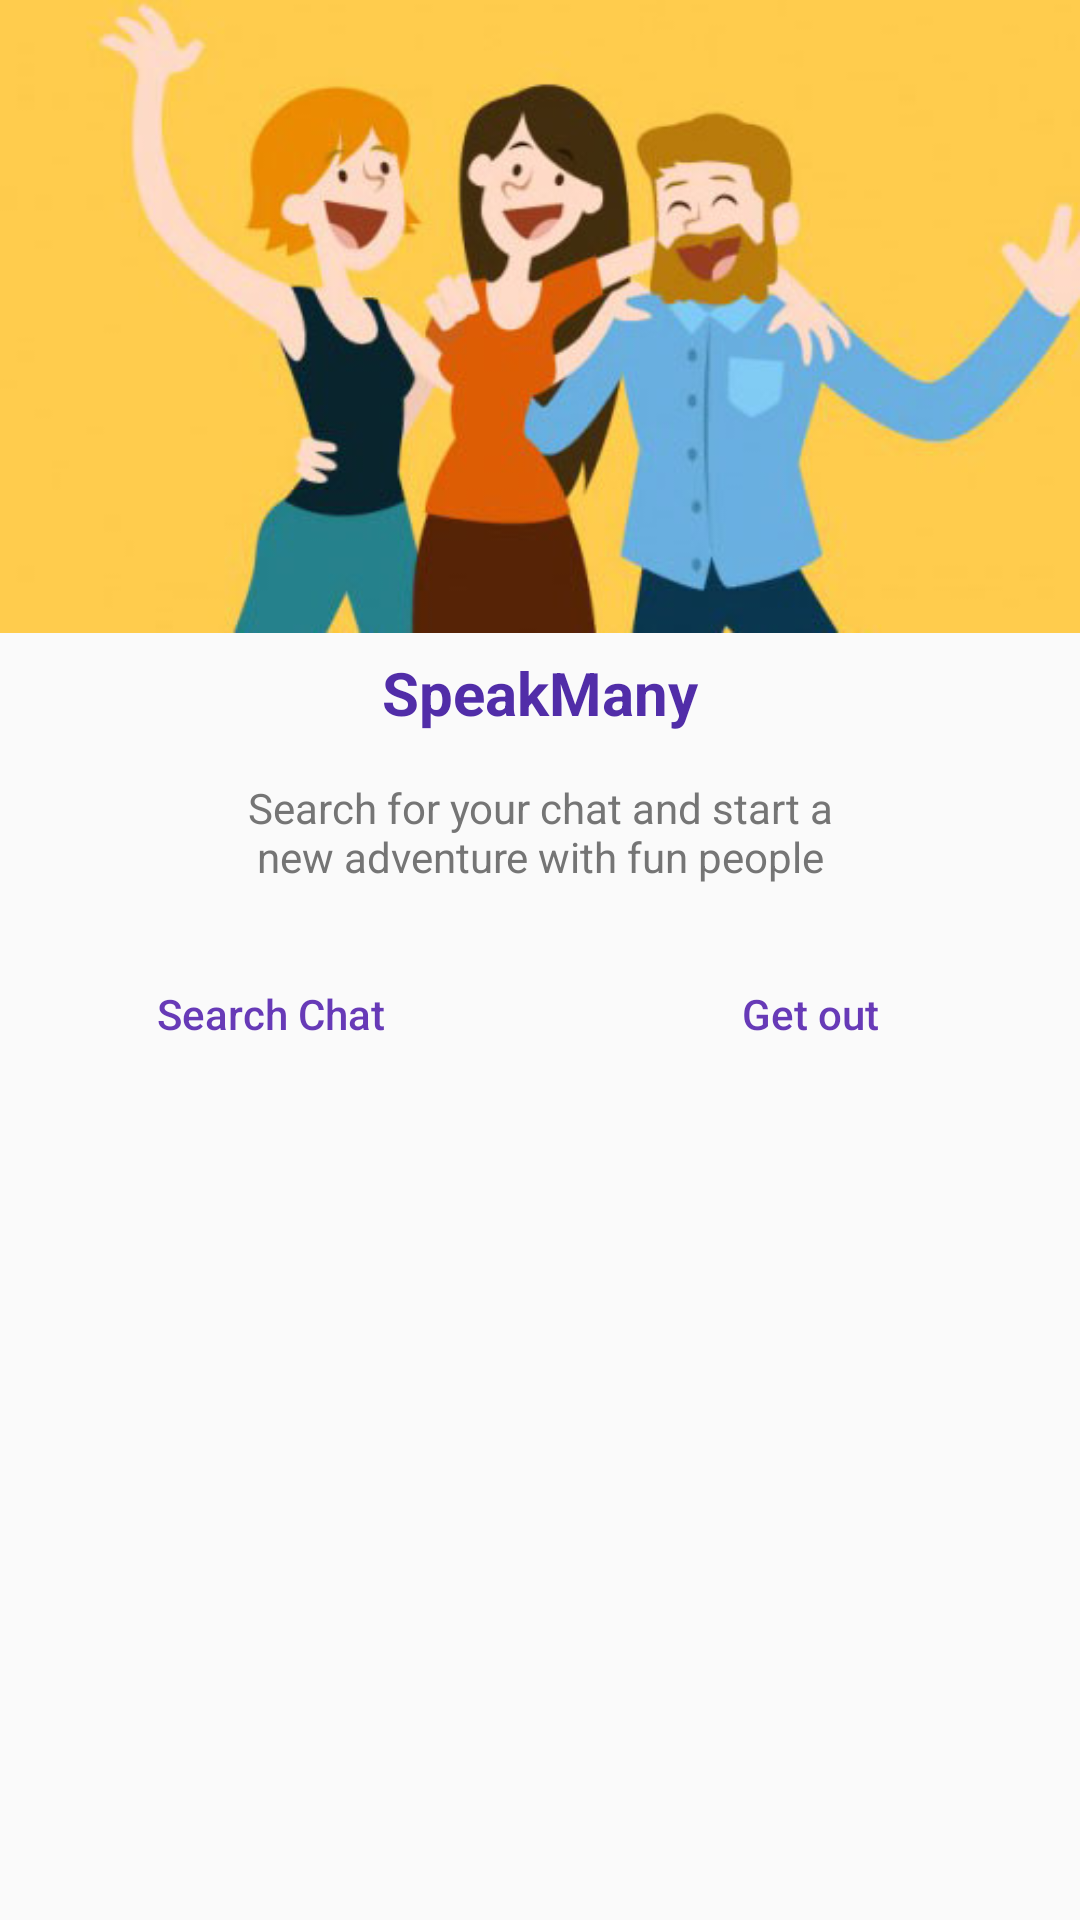

Produce the Android XML layout that renders to this screen, including the resource entries it uses.
<!-- AndroidManifest.xml: application theme splashTheme -->
<!-- res/layout/dialogo_buscar_chat.xml -->
<?xml version="1.0" encoding="utf-8"?>
<LinearLayout xmlns:android="http://schemas.android.com/apk/res/android"
    xmlns:app="http://schemas.android.com/apk/res-auto"
    android:layout_width="match_parent"
    android:layout_height="match_parent"
    android:orientation="vertical"

    android:id="@+id/dialogo_buscarchat"
    android:weightSum="2">

    <ImageView
        android:id="@+id/img_dialogoChat"
        android:layout_width="wrap_content"
        android:layout_height="211dp"
        android:scaleType="fitXY"
        app:srcCompat="@drawable/buscarchat" />

    <TextView
        android:id="@+id/txt_1"
        android:layout_width="match_parent"
        android:layout_height="40dp"
        android:text="@string/a_dia_TextView_ChateaMucho"
        android:layout_gravity="center"
        android:gravity="center"
        android:textColor="@color/primary_dark"
        android:textStyle="bold"
        android:textSize="20dp"/>

    <TextView
        android:id="@+id/txt_2"
        android:layout_width="match_parent"
        android:layout_height="53dp"
        android:text="@string/a_dia_TextView_BuscarCHat"
        android:gravity="center"
        android:textColor="@color/secondary_text"
        android:layout_marginLeft="70dp"
        android:layout_marginRight="70dp"/>

    <LinearLayout
        android:layout_width="match_parent"
        android:layout_height="match_parent"
        android:layout_weight="0.40"
        android:orientation="horizontal">

        <Button
            android:id="@+id/btn_chat"
            style="?android:attr/borderlessButtonStyle"
            android:layout_width="match_parent"
            android:layout_height="wrap_content"
            android:layout_marginTop="10dp"
            android:layout_weight="1"
            android:background="@drawable/color_boton"
            android:text="@string/a_dia_Button_buscar"
            android:textAllCaps="false"
            android:textColor="@color/primary" />

        <Button
            android:id="@+id/btn_chat_cancelar"
            style="?android:attr/borderlessButtonStyle"
            android:layout_width="match_parent"
            android:layout_height="wrap_content"
            android:layout_marginTop="10dp"
            android:layout_weight="1"
            android:background="@drawable/color_boton"
            android:text="@string/a_dia_Button_salir"
            android:textAllCaps="false"
            android:textColor="@color/primary"/>
    </LinearLayout>

</LinearLayout>
<!-- resources referenced by this layout -->
<resources>
  <color name="primary">#673AB7</color>
  <color name="primary_dark">#512DA8</color>
  <color name="secondary_text">#757575</color>
  <!-- drawable buscarchat: jpg bitmap (drawable, 24501 bytes) -->
  <!-- drawable color_boton (drawable) -->
  <?xml version="1.0" encoding="utf-8"?>
  <selector xmlns:android="http://schemas.android.com/apk/res/android">
      <item android:drawable="@color/colorBotonChat"
          android:state_pressed="true" />
      <item android:drawable="@color/blanco"
          android:state_focused="true" />
  </selector>
  <string name="a_dia_Button_buscar">Search Chat</string>
  <string name="a_dia_Button_salir">Get out</string>
  
  
      //OTROS
  <string name="a_dia_TextView_BuscarCHat">Search for your chat and start a new adventure with fun people</string>
  <string name="a_dia_TextView_ChateaMucho">SpeakMany</string>
  <style name="splashTheme" parent="Theme.AppCompat.Light.NoActionBar">
          
          <item name="colorPrimary">@color/primary_dark</item>
          <item name="colorPrimaryDark">@color/primary</item>
          <item name="colorAccent">@color/colorAccent</item>
      </style>
  <color name="colorBotonChat">#FFCC4D</color>
      ////////////////////////////
  <color name="blanco">#ffffff</color>
  <color name="colorAccent">#FF4081</color>
  
  
      //COLORES DEL TEMA PRINCIPAL
</resources>
